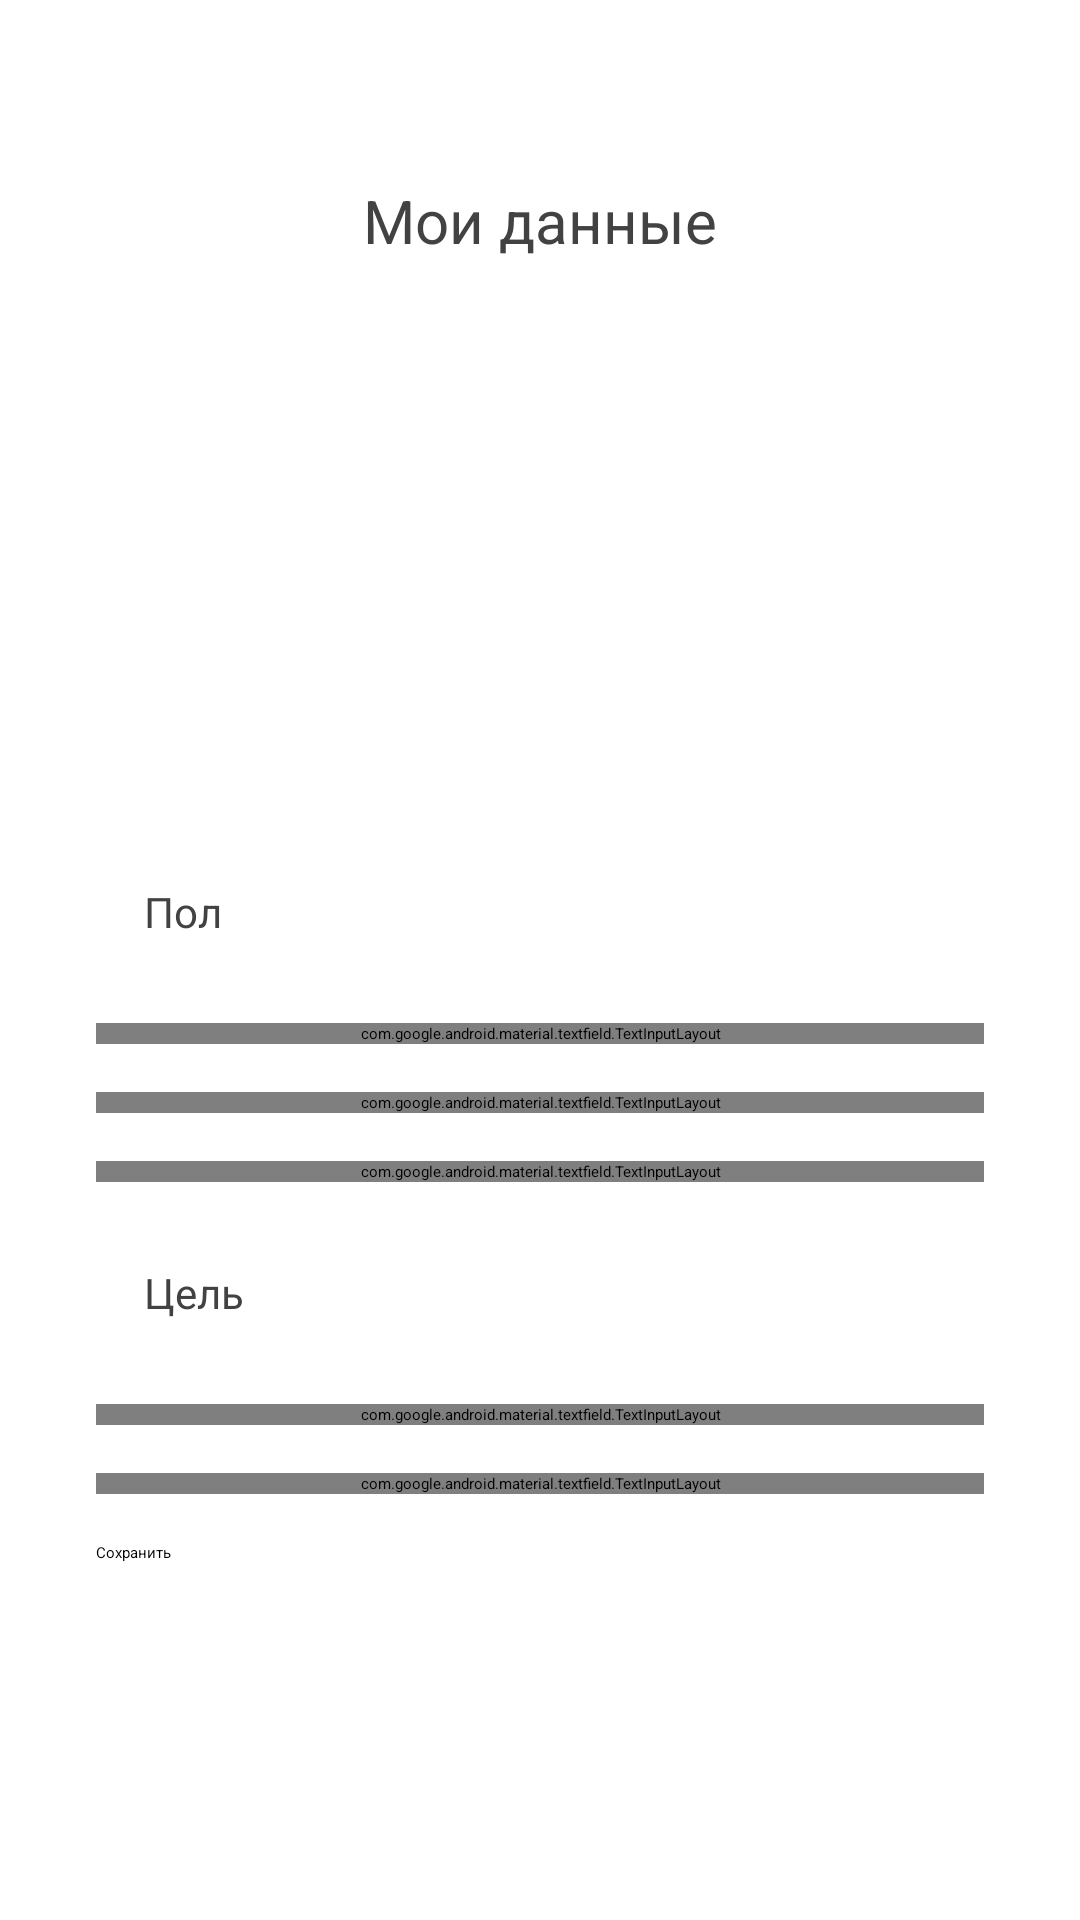

This screen was rendered from an Android layout file. Write that file and the resources it references.
<!-- AndroidManifest.xml: application theme Theme.Fitgram.SplashScreen -->
<!-- res/layout/fragment_initial_data.xml -->
<?xml version="1.0" encoding="utf-8"?>
<FrameLayout xmlns:android="http://schemas.android.com/apk/res/android"
    xmlns:app="http://schemas.android.com/apk/res-auto"
    xmlns:tools="http://schemas.android.com/tools"
    android:layout_width="match_parent"
    android:layout_height="match_parent">

    <FrameLayout
        android:id="@+id/progress_layout"
        android:layout_width="match_parent"
        android:layout_height="match_parent"
        android:background="@color/color_background_progress_layout"
        android:elevation="4dp"
        android:visibility="gone">

        <ImageView
            android:layout_width="wrap_content"
            android:layout_height="wrap_content"
            android:layout_gravity="center"
            android:background="@drawable/progress_background" />

        <ProgressBar
            android:layout_width="wrap_content"
            android:layout_height="wrap_content"
            android:layout_gravity="center" />
    </FrameLayout>

    <ScrollView
        android:layout_width="match_parent"
        android:layout_height="match_parent">

        <androidx.constraintlayout.widget.ConstraintLayout
            android:layout_width="match_parent"
            android:layout_height="wrap_content">

            <TextView
                android:id="@+id/label"
                style="@style/MiddleTextStyle"
                android:layout_width="match_parent"
                android:layout_height="wrap_content"
                android:layout_marginTop="60dp"
                android:gravity="center"
                android:text="@string/label_initial_data"
                app:layout_constraintTop_toTopOf="parent" />

            <ImageView
                android:id="@+id/avatar_imageView"
                android:layout_width="130dp"
                android:layout_height="130dp"
                android:layout_marginTop="50dp"
                android:clickable="true"
                android:focusable="true"
                android:scaleType="centerCrop"
                android:src="@drawable/not_defined_placeholder"
                app:layout_constraintEnd_toEndOf="parent"
                app:layout_constraintStart_toStartOf="parent"
                app:layout_constraintTop_toBottomOf="@id/label" />

            <FrameLayout
                android:id="@+id/sex_input_layout"
                android:layout_width="match_parent"
                android:layout_height="42dp"
                android:layout_marginHorizontal="@dimen/margin_horizontal"
                android:layout_marginTop="@dimen/margin_between_view"
                android:background="@drawable/background_element"
                android:clickable="true"
                android:focusable="true"
                app:layout_constraintEnd_toEndOf="parent"
                app:layout_constraintStart_toStartOf="parent"
                app:layout_constraintTop_toBottomOf="@id/avatar_imageView">

                <TextView
                    android:id="@+id/sex_hint_textView"
                    style="@style/ProfileHintStyle"
                    android:layout_width="wrap_content"
                    android:layout_height="wrap_content"
                    android:layout_gravity="center_vertical"
                    android:layout_marginStart="@dimen/margin_between_view"
                    android:gravity="start"
                    android:text="@string/hint_sex" />

                <TextView
                    android:id="@+id/sex_info_textView"
                    style="@style/ProfileInfoStyle"
                    android:layout_width="wrap_content"
                    android:layout_height="wrap_content"
                    android:layout_gravity="end|center_vertical"
                    android:layout_marginEnd="@dimen/margin_between_view"
                    android:gravity="end"
                    tools:text="Мужской" />
            </FrameLayout>

            <com.google.android.material.textfield.TextInputLayout
                android:id="@+id/input_name_layout"
                style="@style/InputLayoutStyle"
                android:layout_width="match_parent"
                android:layout_height="wrap_content"
                android:layout_marginHorizontal="@dimen/margin_horizontal"
                android:layout_marginTop="@dimen/margin_between_view"
                app:layout_constraintTop_toBottomOf="@id/sex_input_layout"
                app:prefixText="@string/hint_name"
                app:prefixTextAppearance="@style/ProfileHintStyle">

                <com.google.android.material.textfield.TextInputEditText
                    android:id="@+id/input_name_editText"
                    android:layout_width="match_parent"
                    android:layout_height="wrap_content"
                    android:gravity="start"
                    android:hint="@string/hint_name"
                    android:inputType="textCapWords"
                    android:textAppearance="@style/ProfileInfoStyle" />
            </com.google.android.material.textfield.TextInputLayout>

            <com.google.android.material.textfield.TextInputLayout
                android:id="@+id/input_surname_layout"
                style="@style/InputLayoutStyle"
                android:layout_width="match_parent"
                android:layout_height="wrap_content"
                android:layout_marginHorizontal="@dimen/margin_horizontal"
                android:layout_marginTop="@dimen/margin_between_view"
                app:layout_constraintTop_toBottomOf="@id/input_name_layout"
                app:prefixText="@string/hint_surname"
                app:prefixTextAppearance="@style/ProfileHintStyle">

                <com.google.android.material.textfield.TextInputEditText
                    android:id="@+id/input_surname_editText"
                    android:layout_width="match_parent"
                    android:layout_height="wrap_content"
                    android:hint="@string/hint_surname"
                    android:inputType="textCapWords"
                    android:textAppearance="@style/ProfileInfoStyle" />
            </com.google.android.material.textfield.TextInputLayout>

            <com.google.android.material.textfield.TextInputLayout
                android:id="@+id/input_age_layout"
                style="@style/InputLayoutStyle"
                android:layout_width="match_parent"
                android:layout_height="wrap_content"
                android:layout_marginHorizontal="@dimen/margin_horizontal"
                android:layout_marginTop="@dimen/margin_between_view"
                app:layout_constraintTop_toBottomOf="@id/input_surname_layout"
                app:prefixText="@string/hint_age"
                app:prefixTextAppearance="@style/ProfileHintStyle">

                <com.google.android.material.textfield.TextInputEditText
                    android:id="@+id/input_age_editText"
                    android:layout_width="match_parent"
                    android:layout_height="wrap_content"
                    android:hint="@string/hint_age"
                    android:inputType="number"
                    android:textAppearance="@style/ProfileInfoStyle" />
            </com.google.android.material.textfield.TextInputLayout>

            <FrameLayout
                android:id="@+id/input_target_layout"
                android:layout_width="match_parent"
                android:layout_height="42dp"
                android:layout_marginHorizontal="@dimen/margin_horizontal"
                android:layout_marginTop="@dimen/margin_between_view"
                android:background="@drawable/background_element"
                android:clickable="true"
                android:focusable="true"
                app:layout_constraintTop_toBottomOf="@id/input_age_layout">

                <TextView
                    android:id="@+id/target_hint_textView"
                    style="@style/ProfileHintStyle"
                    android:layout_width="wrap_content"
                    android:layout_height="wrap_content"
                    android:layout_gravity="center_vertical"
                    android:layout_marginStart="@dimen/margin_between_view"
                    android:gravity="start"
                    android:text="@string/hint_target" />

                <TextView
                    android:id="@+id/target_info_textView"
                    style="@style/ProfileInfoStyle"
                    android:layout_width="wrap_content"
                    android:layout_height="wrap_content"
                    android:layout_gravity="end|center_vertical"
                    android:layout_marginEnd="@dimen/margin_between_view"
                    android:gravity="end"
                    tools:text="Похудеть" />
            </FrameLayout>

            <com.google.android.material.textfield.TextInputLayout
                android:id="@+id/input_height_layout"
                style="@style/InputLayoutStyle"
                android:layout_width="match_parent"
                android:layout_height="wrap_content"
                android:layout_marginHorizontal="@dimen/margin_horizontal"
                android:layout_marginTop="@dimen/margin_between_view"
                app:layout_constraintTop_toBottomOf="@id/input_target_layout"
                app:prefixText="@string/hint_height"
                app:prefixTextAppearance="@style/ProfileHintStyle"
                app:suffixText="@string/user_height_suffix">

                <com.google.android.material.textfield.TextInputEditText
                    android:id="@+id/input_height_editText"
                    android:layout_width="match_parent"
                    android:layout_height="wrap_content"
                    android:hint="@string/hint_height"
                    android:inputType="numberDecimal"
                    android:textAppearance="@style/ProfileInfoStyle" />
            </com.google.android.material.textfield.TextInputLayout>

            <com.google.android.material.textfield.TextInputLayout
                android:id="@+id/input_weight_layout"
                style="@style/InputLayoutStyle"
                android:layout_width="match_parent"
                android:layout_height="wrap_content"
                android:layout_marginHorizontal="@dimen/margin_horizontal"
                android:layout_marginTop="@dimen/margin_between_view"
                app:layout_constraintTop_toBottomOf="@id/input_height_layout"
                app:prefixText="@string/hint_weight"
                app:prefixTextAppearance="@style/ProfileHintStyle"
                app:suffixText="@string/user_weight_suffix">

                <com.google.android.material.textfield.TextInputEditText
                    android:id="@+id/input_weight_editText"
                    android:layout_width="match_parent"
                    android:layout_height="wrap_content"
                    android:hint="@string/hint_weight"
                    android:inputType="numberDecimal"
                    android:textAppearance="@style/ProfileInfoStyle" />
            </com.google.android.material.textfield.TextInputLayout>

            <Button
                android:id="@+id/save_data_button"
                android:layout_width="match_parent"
                android:layout_height="56dp"
                android:layout_marginHorizontal="32dp"
                android:layout_marginTop="16dp"
                android:text="@string/save_data"
                app:layout_constraintTop_toBottomOf="@id/input_weight_layout" />
        </androidx.constraintlayout.widget.ConstraintLayout>
    </ScrollView>
</FrameLayout>
<!-- resources referenced by this layout -->
<resources>
  <color name="color_background_progress_layout">#66E0E0E0</color>
  <dimen name="margin_between_view">16dp</dimen>
  <dimen name="margin_horizontal">32dp</dimen>
  <!-- drawable progress_background (drawable) -->
  <?xml version="1.0" encoding="utf-8"?>
  <shape xmlns:android="http://schemas.android.com/apk/res/android">
      <solid android:color="@color/white" />
      <corners android:radius="30dp" />
      <size
          android:width="60dp"
          android:height="60dp" />
      <stroke
          android:width="1dp"
          android:color="@color/grey_100" />
  </shape>
  <string name="hint_age">Возраст</string>
  <string name="hint_height">Рост</string>
  <string name="hint_name">Имя</string>
  <string name="hint_sex">Пол</string>
  <string name="hint_surname">Фамилия</string>
  <string name="hint_target">Цель</string>
  <string name="hint_weight">Вес</string>
  <string name="label_initial_data">Мои данные</string>
  
      // UserProfileFragment
  <string name="save_data">Сохранить</string>
  <string name="user_height_suffix">см</string>
  <string name="user_weight_suffix">кг</string>
  <style name="InputLayoutStyle" parent="Widget.MaterialComponents.TextInputLayout.OutlinedBox.Dense">
          <item name="hintEnabled">false</item>
          <item name="boxBackgroundColor">@color/white</item>
      </style>
  
      // ExerciseItem Title
  <style name="MiddleTextStyle" parent="FitgramTextStyle">
          <item name="android:textSize">20sp</item>
      </style>
      // FAB
  <style name="ProfileHintStyle" parent="FitgramTextStyle">
          <item name="android:gravity">start|center_vertical</item>
      </style>
  <style name="ProfileInfoStyle" parent="FitgramTextStyle">
          <item name="android:gravity">end|center_vertical</item>
          <item name="android:textSize">16sp</item>
      </style>
  <style name="Theme.Fitgram.SplashScreen" parent="Theme.SplashScreen">
          <item name="windowSplashScreenBackground">@color/black</item>
          <item name="windowSplashScreenIconBackgroundColor">@drawable/icon_circle</item>
          <item name="postSplashScreenTheme">@style/Theme.Fitgram</item>
      </style>
  <color name="white">#FFFFFFFF</color>
  <color name="grey_100">#F5F5F5</color>
  <style name="FitgramTextStyle" parent="TextAppearance.AppCompat">
          <item name="fontFamily">monospace</item>
          <item name="android:textColor">@color/text_color</item>
      </style>
  <color name="black">#FF000000</color>
  <!-- drawable icon_circle: png bitmap (drawable, 54008 bytes) -->
  <style name="Theme.Fitgram" parent="Theme.MaterialComponents.DayNight.NoActionBar">
          
          <item name="colorPrimary">@color/primaryColor</item>
          <item name="colorPrimaryVariant">@color/primaryTintColor</item>
          <item name="colorOnPrimary">@color/white</item>
          
          <item name="colorSecondary">@color/teal_200</item>
          <item name="colorSecondaryVariant">@color/teal_700</item>
          <item name="colorOnSecondary">@color/black</item>
          
          <item name="android:statusBarColor" tools:targetApi="l">?attr/colorPrimaryVariant</item>
          
      </style>
  <color name="text_color">#424242</color>
  <color name="primaryColor">#FFAE00</color>
  <color name="primaryTintColor">#80FFAE00</color>
  <color name="teal_200">#FF03DAC5</color>
  <color name="teal_700">#FF018786</color>
</resources>
